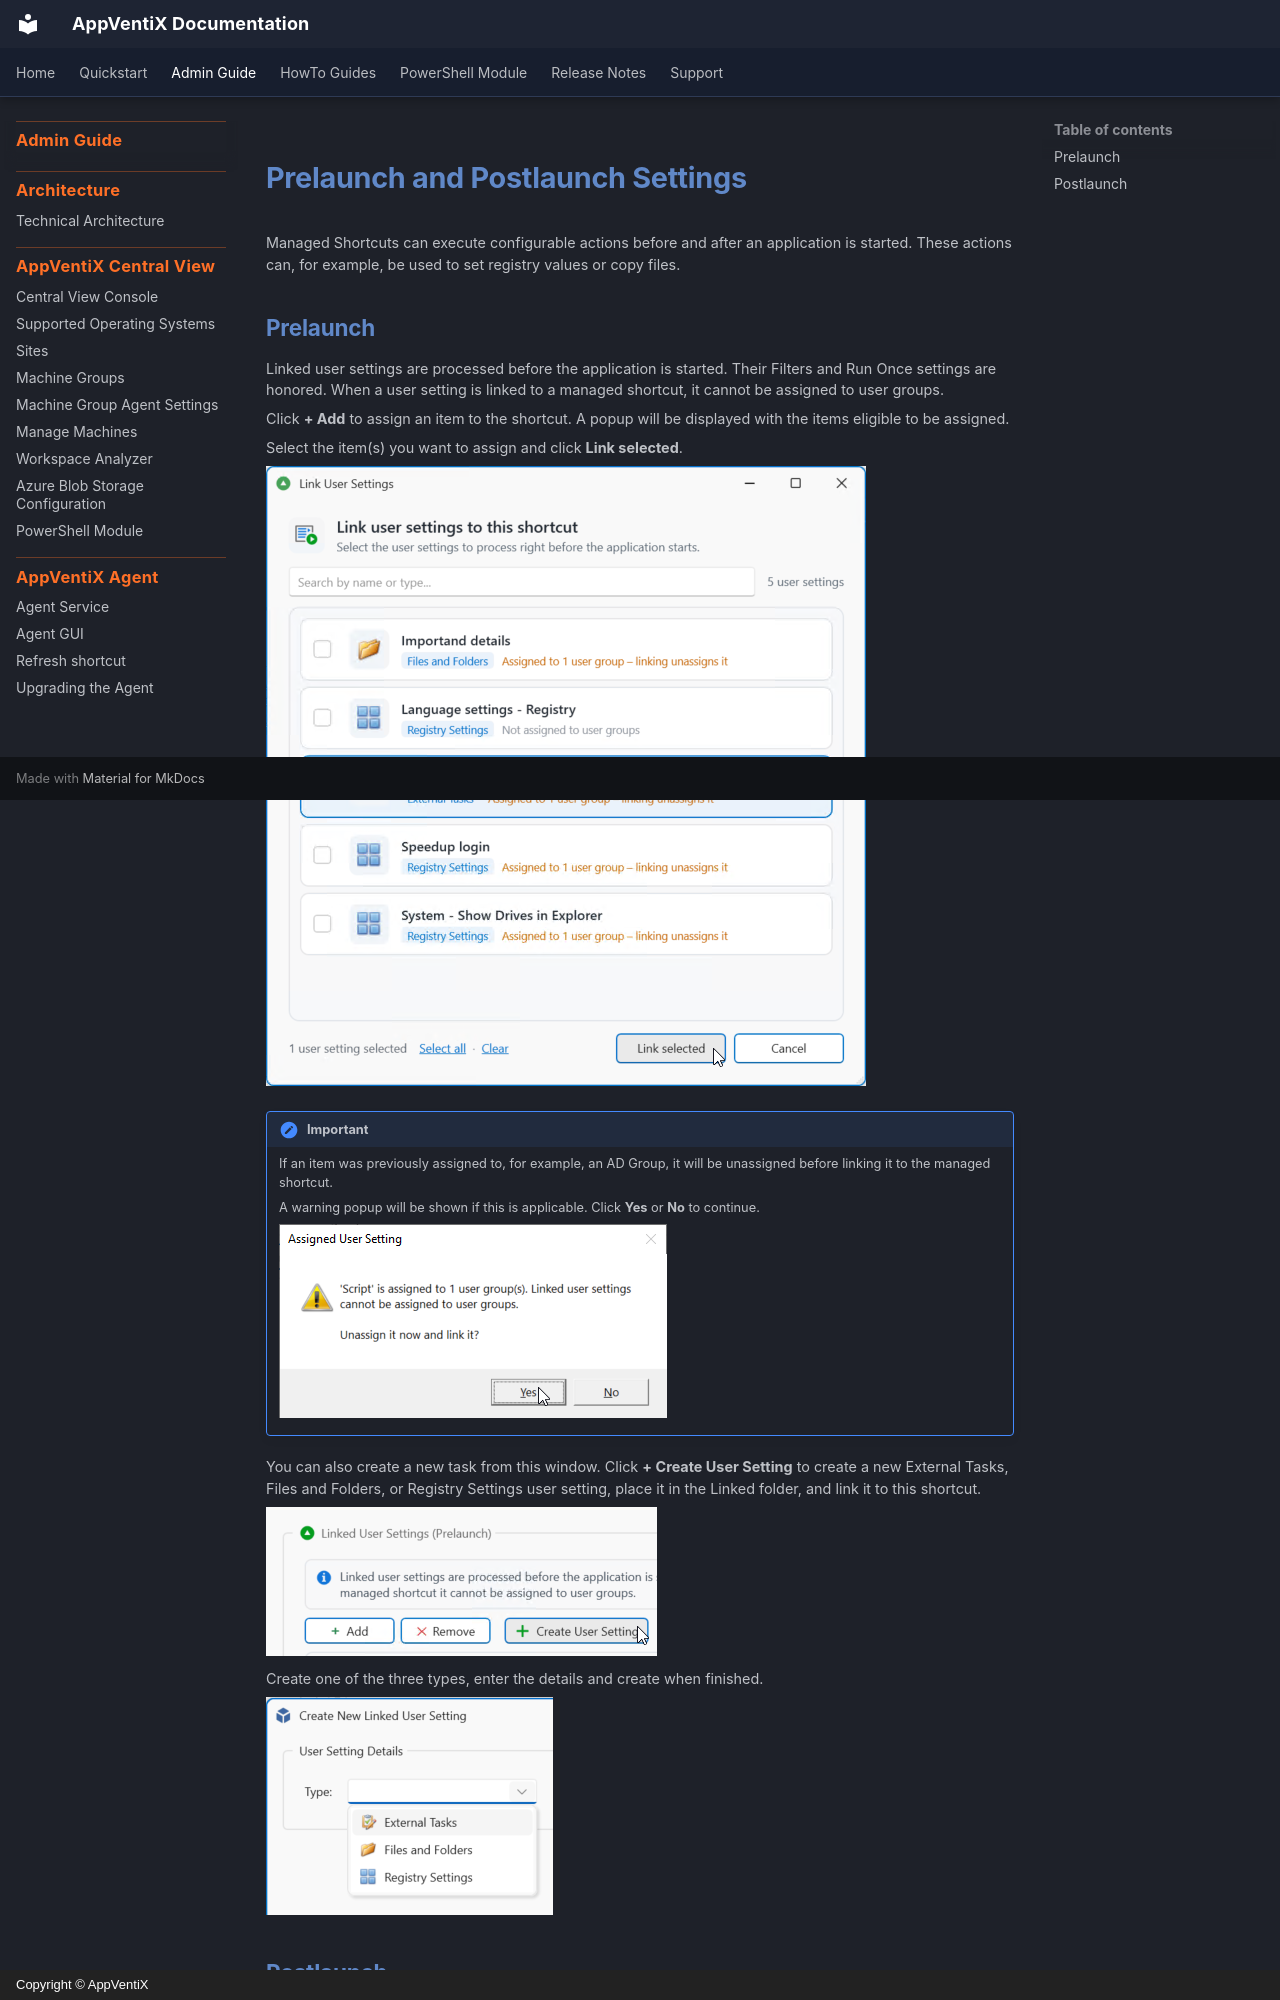

repository: AppVentiX/Docs · page: admin-guide/user-settings-pre-post-launch/index.html · generator: mkdocs · copyright: Copyright © AppVentiX

# Prelaunch and Postlaunch Settings

Managed Shortcuts can execute configurable actions before and after an application is started. These actions can, for example, be used to set registry values or copy files.

## Prelaunch

Linked user settings are processed before the application is started. Their Filters and Run Once settings are honored. When a user setting is linked to a managed shortcut, it cannot be assigned to user groups.

Click **+ Add** to assign an item to the shortcut. A popup will be displayed with the items eligible to be assigned.

Select the item(s) you want to assign and click **Link selected**.

![Link user settings to this shortcut](user-settings-pre-post-launch.png)

!!! Important
    If an item was previously assigned to, for example, an AD Group, it will be unassigned before linking it to the managed shortcut.

    A warning popup will be shown if this is applicable. Click **Yes** or **No** to continue.

    ![Click Yes or No](user-settings-pre-post-launch-1.png)

You can also create a new task from this window. Click **+ Create User Setting** to create a new External Tasks, Files and Folders, or Registry Settings user setting, place it in the Linked folder, and link it to this shortcut.

![Create User Setting](user-settings-pre-post-launch-2.png)

Create one of the three types, enter the details and create when finished.

![Three options](user-settings-pre-post-launch-3.png)
